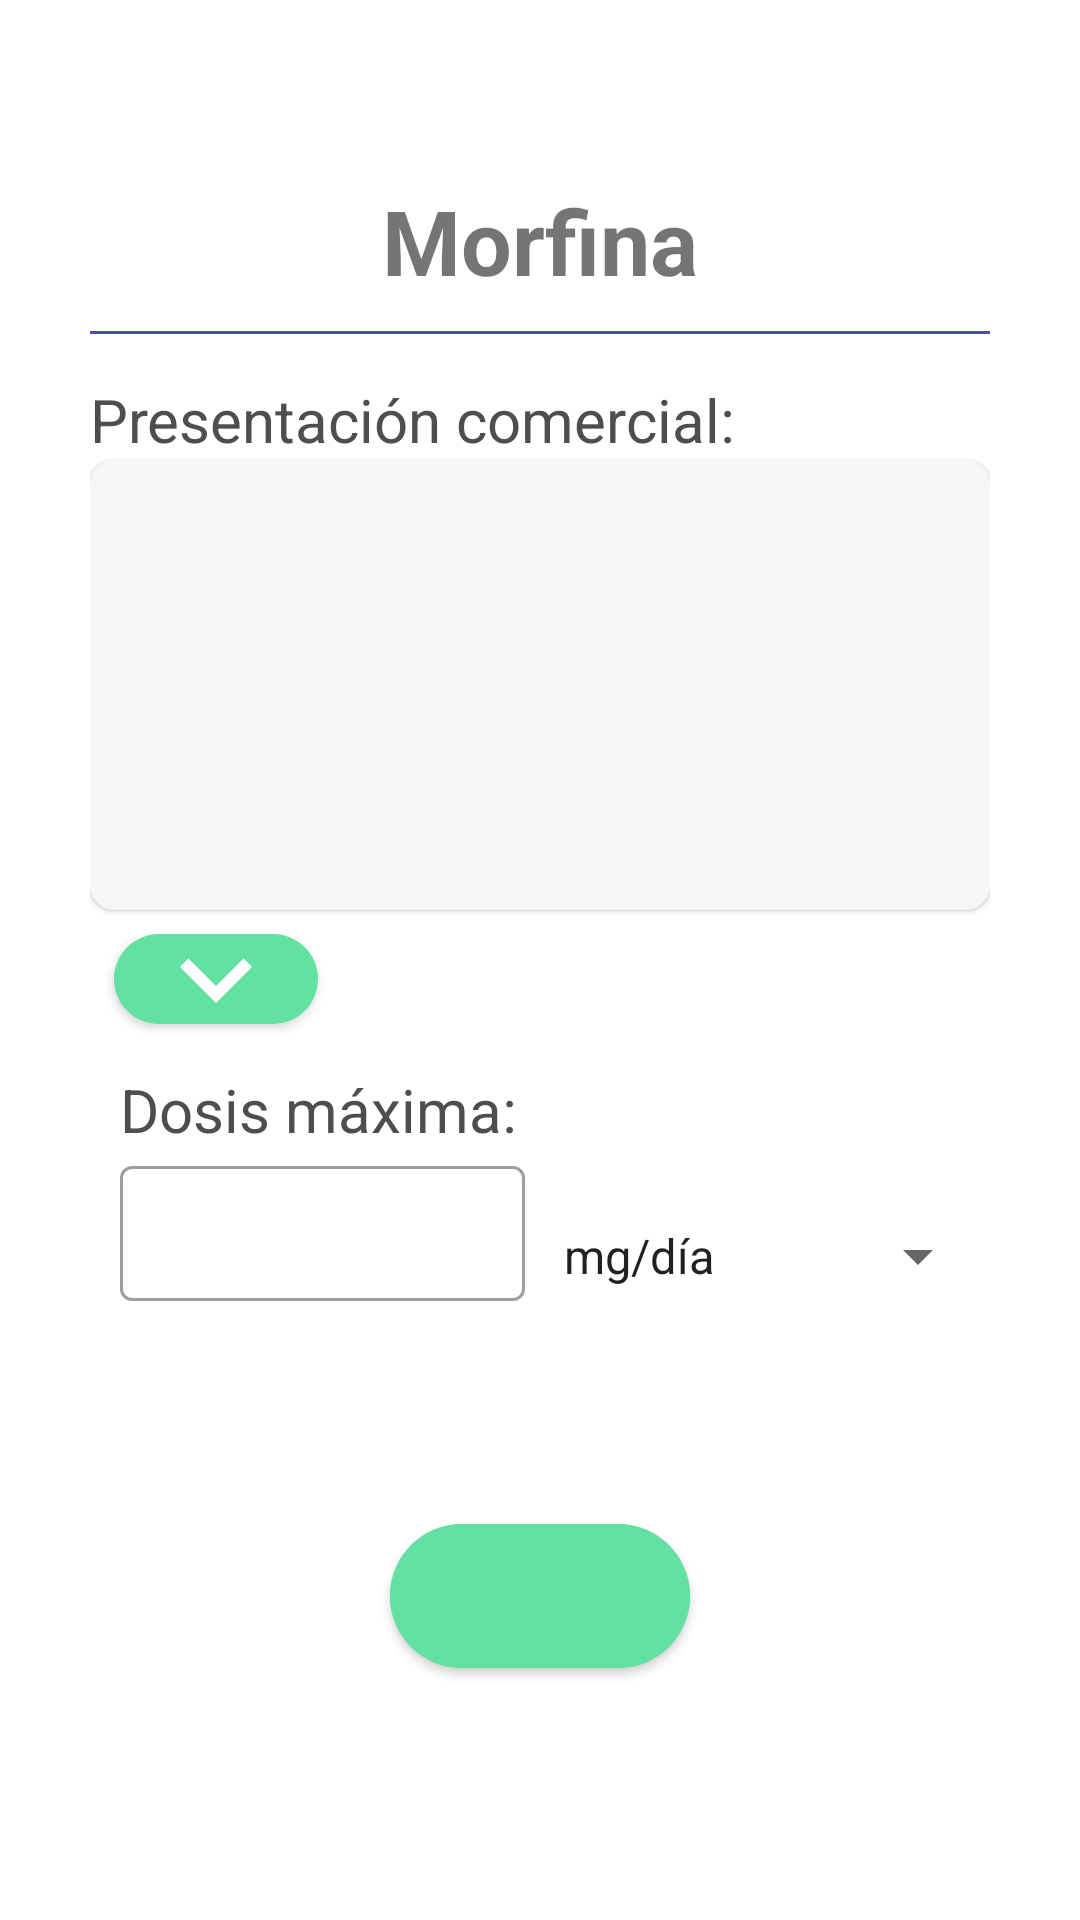

Here is an Android app screen rendered from its layout file. Give the layout XML and the strings, colors and styles it references.
<!-- AndroidManifest.xml: application theme Theme.AppTFG -->
<!-- res/layout/bottom_sheet_editar_farmaco_form.xml -->
<?xml version="1.0" encoding="utf-8"?>
<androidx.constraintlayout.widget.ConstraintLayout xmlns:android="http://schemas.android.com/apk/res/android"
    xmlns:app="http://schemas.android.com/apk/res-auto"
    xmlns:tools="http://schemas.android.com/tools"
    android:id="@+id/bottom_sheet_container"
    android:layout_width="match_parent"
    android:layout_height="wrap_content"
    android:background="@drawable/bottom_sheet_background"
    android:padding="30dp"
    android:focusable="false"
    android:focusableInTouchMode="false"
    tools:context=".DetalleActivity">

    <TextView
        android:id="@+id/tit_nombre"
        style="@style/Titulo"
        android:text="Morfina"
        android:padding="10dp"
        android:textStyle="bold"
        android:textAlignment="center"
        android:textSize="30sp"
        app:layout_constraintEnd_toEndOf="parent"
        app:layout_constraintStart_toStartOf="parent"
        app:layout_constraintTop_toBottomOf="@id/guideline9" />

    <View
        android:id="@+id/tit_separator"
        android:layout_width="match_parent"
        android:layout_height="1dp"
        android:layout_marginBottom="18dp"
        android:background="@color/azul_electrico"
        app:layout_constraintEnd_toEndOf="parent"
        app:layout_constraintStart_toStartOf="parent"
        app:layout_constraintTop_toBottomOf="@id/tit_nombre"/>


    <TextView
        android:id="@+id/tit_presentacion"
        style="@style/Subtitulo"
        android:layout_row="2"
        android:layout_column="0"
        android:layout_marginTop="15dp"
        android:layout_marginBottom="8dp"
        android:labelFor="@+id/sr_lista_pre"
        android:text="@string/presentacion_comercial"
        app:layout_constraintEnd_toEndOf="parent"
        app:layout_constraintStart_toStartOf="parent"
        app:layout_constraintTop_toBottomOf="@id/tit_separator" />

    <androidx.core.widget.NestedScrollView
        android:id="@+id/sr_lista_pre_editar"
        android:layout_width="match_parent"
        android:layout_height="150dp"
        android:layout_row="3"
        android:layout_column="0"
        android:background="@drawable/round_box"
        android:elevation="1dp"
        android:fadeScrollbars="false"
        android:orientation="vertical"
        android:scrollbarAlwaysDrawVerticalTrack="true"
        android:scrollbarFadeDuration="50000"
        android:scrollbarSize="8dp"
        android:scrollbarStyle="outsideInset"
        android:scrollbarThumbVertical="@color/gris_claro"
        android:scrollbars="vertical"
        app:layout_constraintEnd_toEndOf="parent"
        app:layout_constraintStart_toStartOf="parent"
        app:layout_constraintTop_toBottomOf="@id/tit_presentacion">

        <LinearLayout
            android:id="@+id/layout_lista_pre"
            android:layout_width="match_parent"
            android:layout_height="wrap_content"
            android:orientation="vertical"
            android:padding="8dp" />
    </androidx.core.widget.NestedScrollView>

    <com.google.android.material.button.MaterialButton
        android:id="@+id/bt_add_pre_editar"
        style="@style/Widget.App.Button.IconOnly"
        android:layout_width="wrap_content"
        android:layout_height="30dp"
        android:layout_row="4"
        android:layout_column="0"
        android:layout_margin="8dp"
        android:layout_marginStart="15dp"
        app:backgroundTint="@color/verde"
        app:icon="@drawable/ic_more"
        app:layout_constraintEnd_toEndOf="parent"
        app:layout_constraintStart_toStartOf="parent"
        app:layout_constraintTop_toBottomOf="@id/sr_lista_pre_editar"
        app:layout_constraintHorizontal_bias="0.0"
        app:iconTint="@color/white" />


    <TextView
        android:id="@+id/tx_tit_dosis_fs"
        style="@style/Subtitulo"
        android:layout_marginStart="10dp"
        android:labelFor="@+id/til_presentacion_fs"
        android:text="@string/dosis_maxima"
        app:layout_constraintEnd_toEndOf="parent"
        app:layout_constraintStart_toStartOf="parent"
        app:layout_constraintTop_toBottomOf="@id/bt_add_pre_editar" />

    <include
        android:id="@+id/ly_dosis"
        layout="@layout/dosis_maxima"
        android:layout_width="match_parent"
        android:layout_height="wrap_content"
        app:layout_constraintEnd_toEndOf="parent"
        app:layout_constraintHorizontal_bias="0.0"
        app:layout_constraintStart_toStartOf="parent"
        app:layout_constraintTop_toBottomOf="@+id/tx_tit_dosis_fs" />

    <com.google.android.material.button.MaterialButton
        android:id="@+id/bt_submit_editar"
        style="@style/Widget.App.Button.IconOnly"
        android:layout_width="match_parent"
        android:layout_height="wrap_content"
        android:layout_gravity="center_horizontal"
        android:layout_marginHorizontal="100dp"
        android:layout_marginVertical="20dp"
        android:layout_marginTop="23dp"
        android:backgroundTint="@color/verde"
        android:clickable="true"
        android:padding="10dp"
        app:icon="@drawable/ic_ckeck"
        app:iconGravity="textStart"
        app:layout_constraintBottom_toBottomOf="parent"
        app:layout_constraintEnd_toEndOf="parent"
        app:layout_constraintHorizontal_bias="0.0"
        app:layout_constraintStart_toStartOf="parent"
        app:layout_constraintTop_toBottomOf="@+id/ly_dosis" />

    <androidx.constraintlayout.widget.Guideline
        android:id="@+id/guideline9"
        android:layout_width="wrap_content"
        android:layout_height="wrap_content"
        android:orientation="horizontal"
        app:layout_constraintGuide_percent="0.0" />

    <androidx.constraintlayout.widget.Guideline
        android:id="@+id/guideline10"
        android:layout_width="wrap_content"
        android:layout_height="wrap_content"
        android:orientation="horizontal"
        app:layout_constraintGuide_percent="0.34" />
</androidx.constraintlayout.widget.ConstraintLayout>
<!-- res/layout/dosis_maxima.xml (included above) -->
<?xml version="1.0" encoding="utf-8"?>
<androidx.constraintlayout.widget.ConstraintLayout xmlns:android="http://schemas.android.com/apk/res/android"
    xmlns:app="http://schemas.android.com/apk/res-auto"
    android:id="@+id/ly_dosis"
    android:orientation="horizontal"
    android:layout_marginTop="3dp"
    android:layout_width="match_parent"
    android:layout_height="wrap_content"
    android:layout_gravity="center_horizontal">

    <com.google.android.material.textfield.TextInputLayout
        android:id="@+id/til_valor_dosis"
        style="@style/TextInputLayout.EditText"
        android:layout_width="0dp"
        android:layout_height="wrap_content"
        android:layout_row="0"
        android:layout_column="0"
        app:boxStrokeErrorColor="@color/rojo"
        app:endIconDrawable="@drawable/ic_borrar"
        app:endIconMode="clear_text"
        app:errorEnabled="true"
        app:errorTextColor="@color/rojo"
        app:layout_constraintBottom_toBottomOf="parent"
        app:layout_constraintStart_toStartOf="parent"
        app:layout_constraintTop_toTopOf="parent"
        app:layout_constraintWidth_percent="0.5"
        app:startIconDrawable="@drawable/ic_number">

        <EditText
            android:id="@+id/et_valor_dosis"
            android:layout_width="match_parent"
            android:layout_height="wrap_content"
            android:layout_row="0"
            android:layout_column="0"
            android:layout_marginStart="10dp"
            android:layout_marginEnd="5dp"
            android:imeOptions="actionNext"
            android:inputType="numberDecimal"
            android:paddingHorizontal="5dp"
            android:textColor="@color/gris"
            android:textSize="14sp" />

    </com.google.android.material.textfield.TextInputLayout>

    <com.google.android.material.textfield.TextInputLayout
        android:id="@+id/til_unidad_dosis"
        android:layout_width="0dp"
        android:layout_height="wrap_content"
        android:layout_row="0"
        android:layout_column="1"
        android:layout_gravity="center_vertical"
        app:layout_constraintWidth_percent="0.5"
        android:hint="@string/unidad"
        app:layout_constraintHorizontal_bias="0.0"
        app:layout_constraintBottom_toBottomOf="parent"
        app:layout_constraintEnd_toEndOf="parent"
        app:layout_constraintStart_toEndOf="@+id/til_valor_dosis"
        app:layout_constraintTop_toTopOf="parent">

        <androidx.appcompat.widget.AppCompatSpinner
            android:id="@+id/sp_unidad_dosis"
            style="@style/TextInputLayout.AutoCompleteTextView"
            android:layout_width="match_parent"
            android:layout_height="match_parent"
            android:completionHint="Seleccione unidad"
            android:dropDownSelector="@color/turquesa"
            android:entries="@array/unidades_dosis"
            android:inputType="none"
            android:scrollbarAlwaysDrawHorizontalTrack="true" />
    </com.google.android.material.textfield.TextInputLayout>
</androidx.constraintlayout.widget.ConstraintLayout>
<!-- resources referenced by this layout -->
<resources>
  <string-array name="unidades_dosis">
          <item>mg/día</item>
          <item>ug/día</item>
      </string-array>
  <color name="azul_electrico">#474ebb</color>
  <color name="gris">#FF4E4E4E</color>
  <color name="gris_claro">#414E4E4E</color>
  <color name="rojo">#F55F60</color>
  <color name="turquesa">#FF03DAC5</color>
  <color name="verde">#62e1a3</color>
  <color name="white">#FFFFFFFF</color>
  <!-- drawable bottom_sheet_background (drawable) -->
  <?xml version="1.0" encoding="utf-8"?>
  <shape xmlns:android="http://schemas.android.com/apk/res/android"
      android:shape="rectangle">
      <solid android:color="@color/white"/>
      <corners
          android:topLeftRadius="20dp"
          android:topRightRadius="20dp" />
  </shape>
  <!-- drawable ic_borrar (drawable) -->
  <vector android:height="30dp" android:tint="@color/gris"
      android:viewportHeight="24" android:viewportWidth="24"
      android:width="30dp" xmlns:android="http://schemas.android.com/apk/res/android">
      <path android:fillColor="@android:color/white" android:pathData="M19,6.41L17.59,5 12,10.59 6.41,5 5,6.41 10.59,12 5,17.59 6.41,19 12,13.41 17.59,19 19,17.59 13.41,12z"/>
  </vector>
  <!-- drawable ic_more (drawable) -->
  <vector android:height="48dp" android:tint="#000000"
      android:viewportHeight="24" android:viewportWidth="24"
      android:width="48dp" xmlns:android="http://schemas.android.com/apk/res/android">
      <path android:fillColor="@android:color/white" android:pathData="M16.59,8.59L12,13.17 7.41,8.59 6,10l6,6 6,-6z"/>
  </vector>
  <!-- drawable round_box (drawable) -->
  <?xml version="1.0" encoding="utf-8"?>
  <shape xmlns:android="http://schemas.android.com/apk/res/android">
      <solid android:color="#f6f6f6"/>
      <corners android:radius="8dp" />
  </shape>
  <string name="dosis_maxima">Dosis máxima:</string>
  <string name="presentacion_comercial">Presentación comercial:</string>
  <string name="unidad">Unidad</string>
  <style name="Subtitulo">
          <item name="android:textSize">20sp</item>
          <item name="android:textColor">@color/gris</item>
          <item name="android:layout_width">match_parent</item>
          <item name="android:layout_height">wrap_content</item>
          <item name="android:textAlignment">textStart</item>
          <item name="android:layout_marginTop">15dp</item>
  
      </style>
  <style name="TextInputLayout.AutoCompleteTextView" parent="Widget.MaterialComponents.TextInputLayout.OutlinedBox.Dense.ExposedDropdownMenu">
          <item name="boxStrokeErrorColor">@color/rojo</item>
          <item name="errorTextColor">@color/rojo</item>
          <item name="errorEnabled">true</item>
      </style>
  <style name="TextInputLayout.EditText" parent="Widget.MaterialComponents.TextInputLayout.OutlinedBox.Dense">
          <item name="boxStrokeErrorColor">@color/rojo</item>
          <item name="errorTextColor">@color/rojo</item>
          <item name="errorEnabled">true</item>
          <item name="endIconMode">clear_text</item>
      </style>
  <style name="Titulo">
          <item name="android:textSize">40sp</item>
          <item name="android:textStyle">bold</item>
          <item name="android:layout_marginTop">20dp</item>
          <item name="android:layout_width">wrap_content</item>
          <item name="android:layout_height">wrap_content</item>
          <item name="android:textAlignment">textStart</item>
      </style>
  <color name="purple_500">#FF6200EE</color>
  <color name="purple_700">#FF3700B3</color>
  <color name="teal_200">#FF03DAC5</color>
  <color name="teal_700">#FF018786</color>
  <color name="black">#FF000000</color>
</resources>
